Run: headless pygame with SDL's dummy video driver; simulated clock (each Clock.tick advances the game by its frame time, no real sleeping); random seed 0; keys injected as events and as key.get_pressed() state; no mouse input.
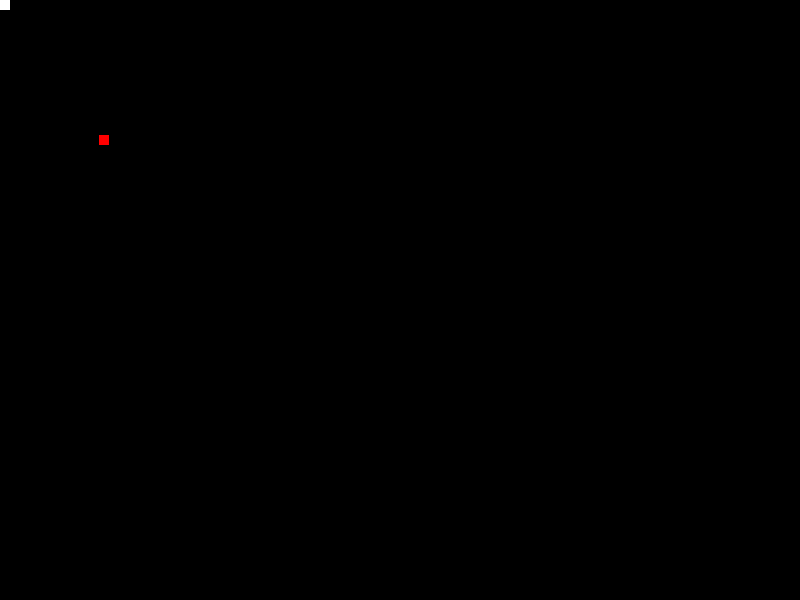
Frame 1 of 4 · flips 1–60 · no input
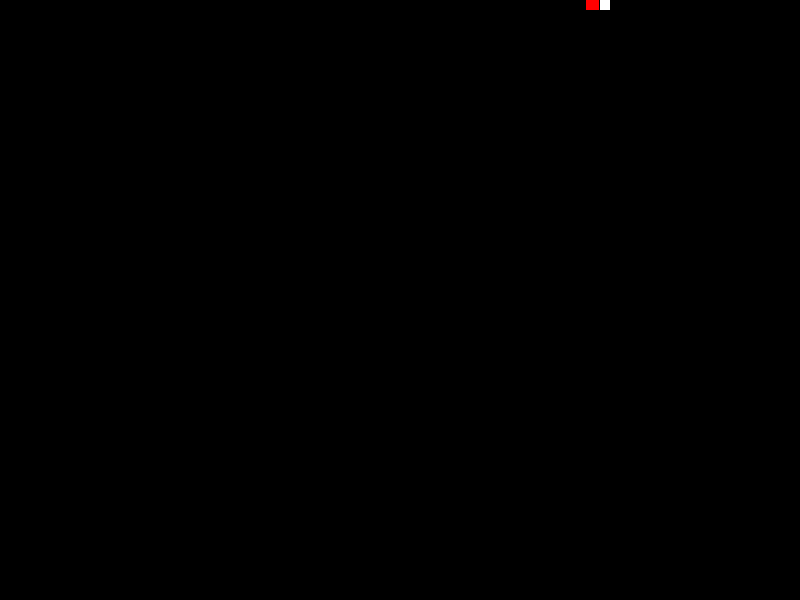
Frame 2 of 4 · flips 61–180 · tapped SPACE, RETURN · held RIGHT (→), D
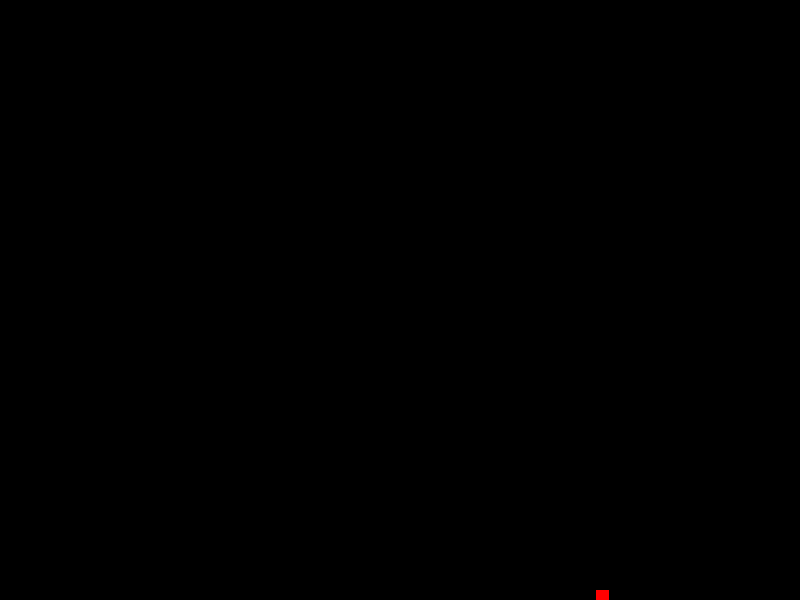
Frame 3 of 4 · flips 181–300 · held DOWN (↓), S
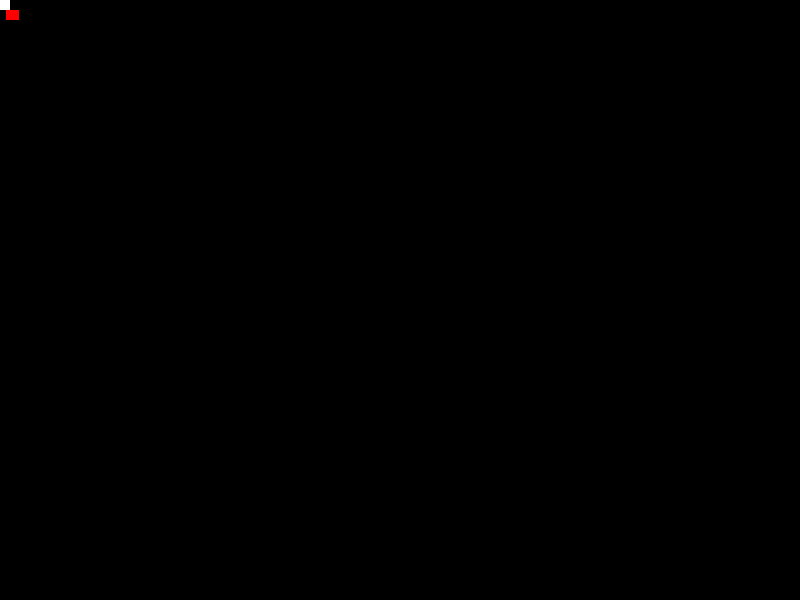
Frame 4 of 4 · flips 301–420 · held LEFT (←), A, UP (↑), W

The pygame program that drew these frames:

import pygame
import random

width,height = 800,600
pygame.init()
black = (0,0,0)
white = (255,255,255)
red = (255,0,0)
gameloop = True
board = pygame.display.set_mode((width,height))
pygame.display.set_caption("Robot Game")


class user:
    def __init__(self,x,y):
        self.bots = []
        self.bots.append(self)
        self.x = x
        self.y = y
        self.width = 10
        self.height = 10
        
    def draw(self):
        self.x += smoothx
        self.y += smoothy
        pygame.draw.rect(board,white,(self.x,self.y,self.width,self.height))

class robot:
    def __init__(self):
        self.x = random.randint(0,width)
        self.y = random.randint(0, height)
        self.width = 10
        self.height = 10

    def generate_bots(self):
        pygame.draw.rect(board,red,(self.x,self.y,self.width,self.height))

    def pathfinding(self):
        if player.x > self.x:
            self.x += 5
        if player.x < self.x:
            self.x -= 5
        if player.y > self.y:
            self.y += 5
        if player.y < self.y:
            self.y -= 5

    def collision_detection(self, other):
        if other.x + other.width >= self.x >= other.x and other.y + other.height >= self.y >= other.y:
            pass
        if other.x + other.width >= self.x + self.width >= other.x and other.y + other.height >= self.y >= other.y:
            pass
        if other.x + other.width >= self.x >= other.x and other.y + other.height >= self.y + self.height >= other.y:
            pass
        if other.x + other.width >= self.x + self.width>= other.x and other.y + other.height >= self.y  + self.height >= other.y:
            pass
        
smoothx,smoothy = 0,0

bots = [robot() for x in range(2)]

    
fps = pygame.time.Clock()

player = user(0,0)


while gameloop == True:
    fps.tick(30)
    for event in pygame.event.get():
        if event.type == pygame.QUIT:
            pygame.quit()
        if event.type == pygame.KEYDOWN:
            if event.key == pygame.K_UP:
                smoothy -= 5
            if event.key == pygame.K_DOWN:
                smoothy += 5
            if event.key == pygame.K_LEFT:
                smoothx -= 5
            if event.key == pygame.K_RIGHT:
                smoothx += 5

        if event.type == pygame.KEYUP:
            if event.key == pygame.K_UP:
                smoothy = 0
            if event.key == pygame.K_DOWN:
                smoothy = 0 
            if event.key == pygame.K_LEFT:
                smoothx = 0
            if event.key == pygame.K_RIGHT:
                smoothx = 0
        
    board.fill(black)
    for bot in bots:
        robot.generate_bots(bot)
        robot.pathfinding(bot)
        for x in bots:
            if bot != x:
                robot.collision_detection(bot,x)
                
    player.draw()
    pygame.display.flip()


pygame.quit()
            
